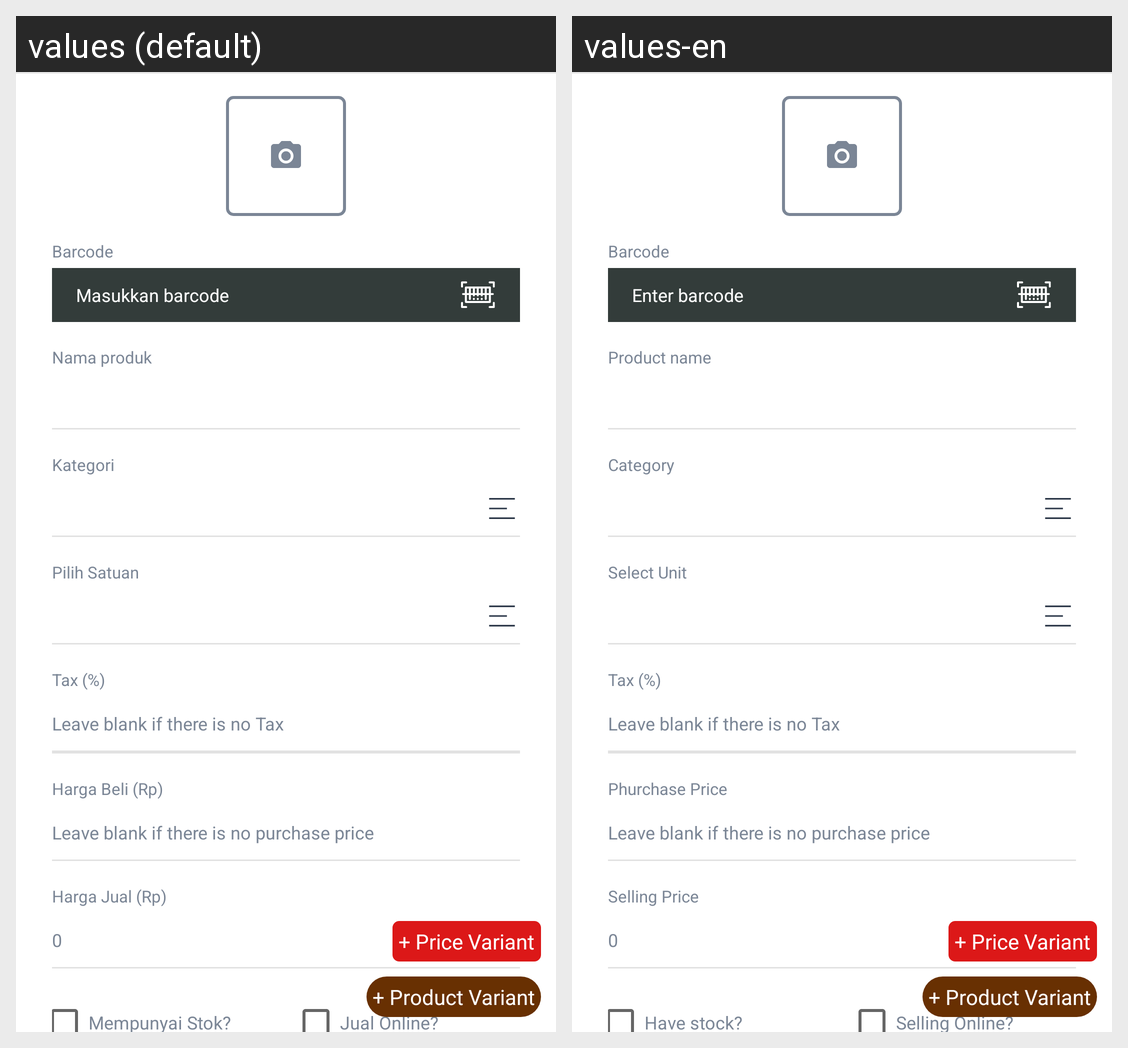

The same Android screen rendered under two of its app's locales, left to right. List the strings drawn on it with the default value and each locale's translation.
Android screen res/layout/activity_edit_product.xml rendered under 2 locales, left to right: values (default), values-en. Device: Nexus 5 (rendered at 1080×1920; each locale shown at half size, 540×960, under a caption strip naming it); theme ReverseAppTheme.
Strings drawn on this screen, with the default value and each locale's value (text and hints the layout hard-codes, and strings that could not be matched under every locale, appear in the picture but are not listed):

lbl_input_barcode_title
  values: Barcode
  values-en: Barcode

lbl_input_barcode_info
  values: Masukkan barcode
  values-en: Enter barcode

lbl_input_name_title
  values: Nama produk
  values-en: Product name

lbl_input_category_title
  values: Kategori
  values-en: Category

chose_unit
  values: Pilih Satuan
  values-en: Select Unit

lbl_input_vat_title
  values: Tax (%)
  values-en: Tax (%)

lbl_input_price_buy_title
  values: Harga Beli (Rp)
  values-en: Phurchase Price

lbl_input_price_sell_title
  values: Harga Jual (Rp)
  values-en: Selling Price

have_stock
  values: Mempunyai Stok?
  values-en: Have stock?

sales_online
  values: Jual Online?
  values-en: Selling Online?
